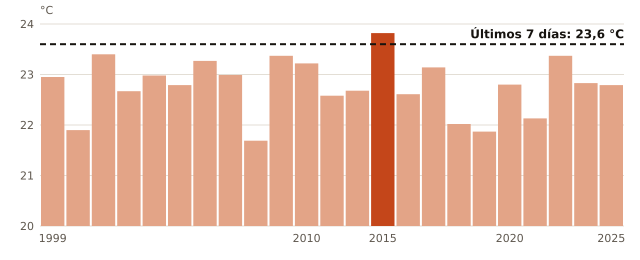

Data behind this chart, as committed beside it:
anio, temperatura_C
1999, 22.95
2000, 21.9
2001, 23.4
2002, 22.67
2003, 22.98
2004, 22.79
2006, 23.27
2007, 22.99
2008, 21.69
2009, 23.37
2010, 23.22
2011, 22.58
2012, 22.68
2015, 23.82
2016, 22.61
2017, 23.14
2018, 22.02
2019, 21.87
2020, 22.8
2021, 22.13
2022, 23.37
2024, 22.83
2025, 22.79
ahora, 23.6
